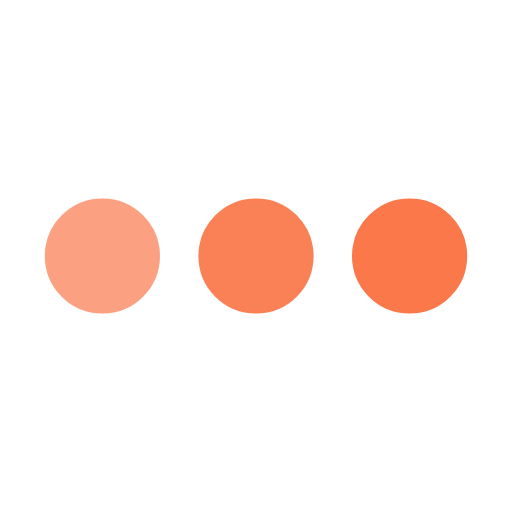
t = 0.00 s
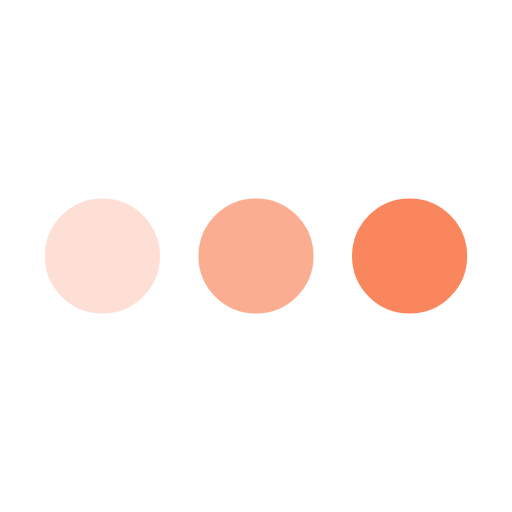
t = 0.25 s
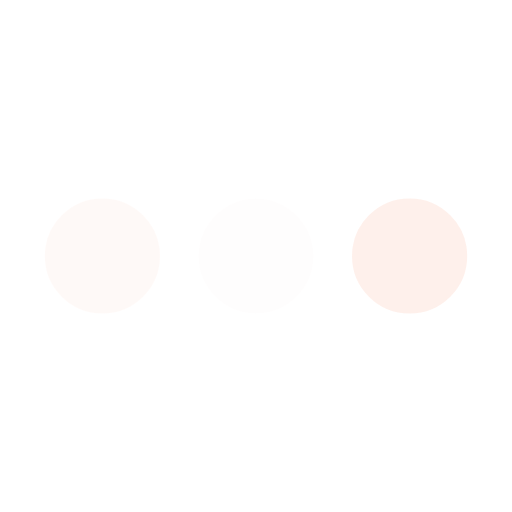
t = 0.75 s
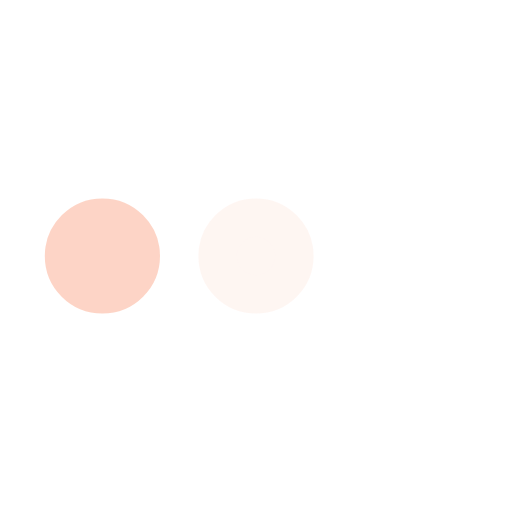
t = 1.00 s
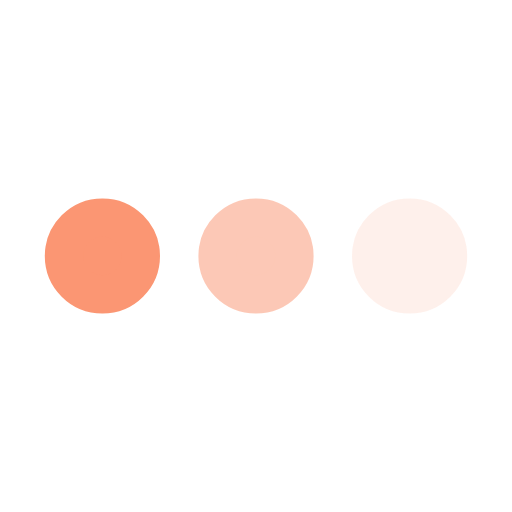
t = 1.25 s
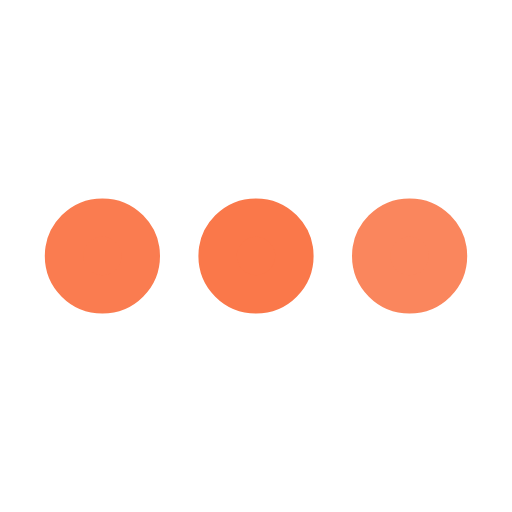
t = 1.75 s

The animated SVG that drew these frames (rendered in a browser with its animation timeline set to each time). Animation: 3 SMIL elements (animate=3); one cycle of 2.00 s, repeats indefinitely.

﻿<svg xmlns='http://www.w3.org/2000/svg' viewBox='0 0 200 200'>
<circle fill='#FA784A' stroke='#FA784A' stroke-width='15' r='15' cx='40' cy='100'>
<animate attributeName='opacity' calcMode='spline' dur='2' values='1;0;1;'
 keySplines='.5 0 .5 1;.5 0 .5 1' repeatCount='indefinite' begin='-.4'>
 </animate></circle><circle fill='#FA784A' stroke='#FA784A' 
 stroke-width='15' r='15' cx='100' cy='100'><animate attributeName='opacity' 
 calcMode='spline' dur='2' values='1;0;1;' keySplines='.5 0 .5 1;.5 0 .5 1' 
 repeatCount='indefinite' begin='-.2'></animate></circle><circle fill='#FA784A' 
 stroke='#FA784A' stroke-width='15' r='15' cx='160' cy='100'><animate 
 attributeName='opacity' calcMode='spline' dur='2' values='1;0;1;' 
 keySplines='.5 0 .5 1;.5 0 .5 1' repeatCount='indefinite' begin='0'></animate></circle></svg>